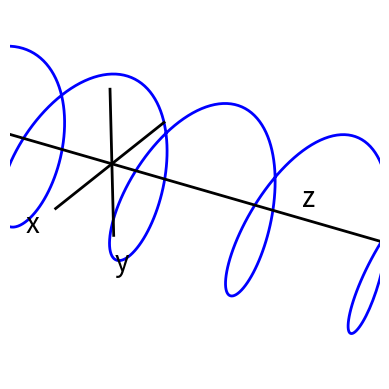

The matplotlib source for this figure:
import numpy as np
import matplotlib.pyplot as plt
from mpl_toolkits.mplot3d import Axes3D

n = 1000
fig = plt.figure()
ax = fig.add_subplot(111, projection='3d')

a = 0.02
# Plot a helix along the x-axis
theta_max = 500 * np.pi
theta = np.linspace(-theta_max, theta_max, n)
x = theta
z =  np.sin(-a*theta)
y =  np.cos(a*theta)
ax.plot(x, y, z, 'b', lw=2)

# An line through the centre of the helix
ax.plot((-theta_max/np.pi, theta_max), (0,0), (0,0), color='k', lw=2)
ax.plot((0, 0), (-1,1), (0,0), color='k', lw=2)
ax.plot((0, 0), (0,0), (-1,1), color='k', lw=2)
# sin/cos components of the helix (e.g. electric and magnetic field
# components of a circularly-polarized electromagnetic wave
#ax.plot(x, y, 0, color='r', lw=1, alpha=0.5)
#ax.plot(x, [0]*n, z, color='m', lw=1, alpha=0.5)

# Remove axis planes, ticks and labels
ax.text(500, 0.2, 0, 'z', None, fontsize=20)
ax.text(-.5, -1.5, 0, 'x', None, fontsize=20)
ax.text(-1, 0, -1.5, 'y', None, fontsize=20)
ax.set_axis_off()
ax.auto_scale_xyz([0, 500], [-1, 1], [-1, 1])
plt.show()
